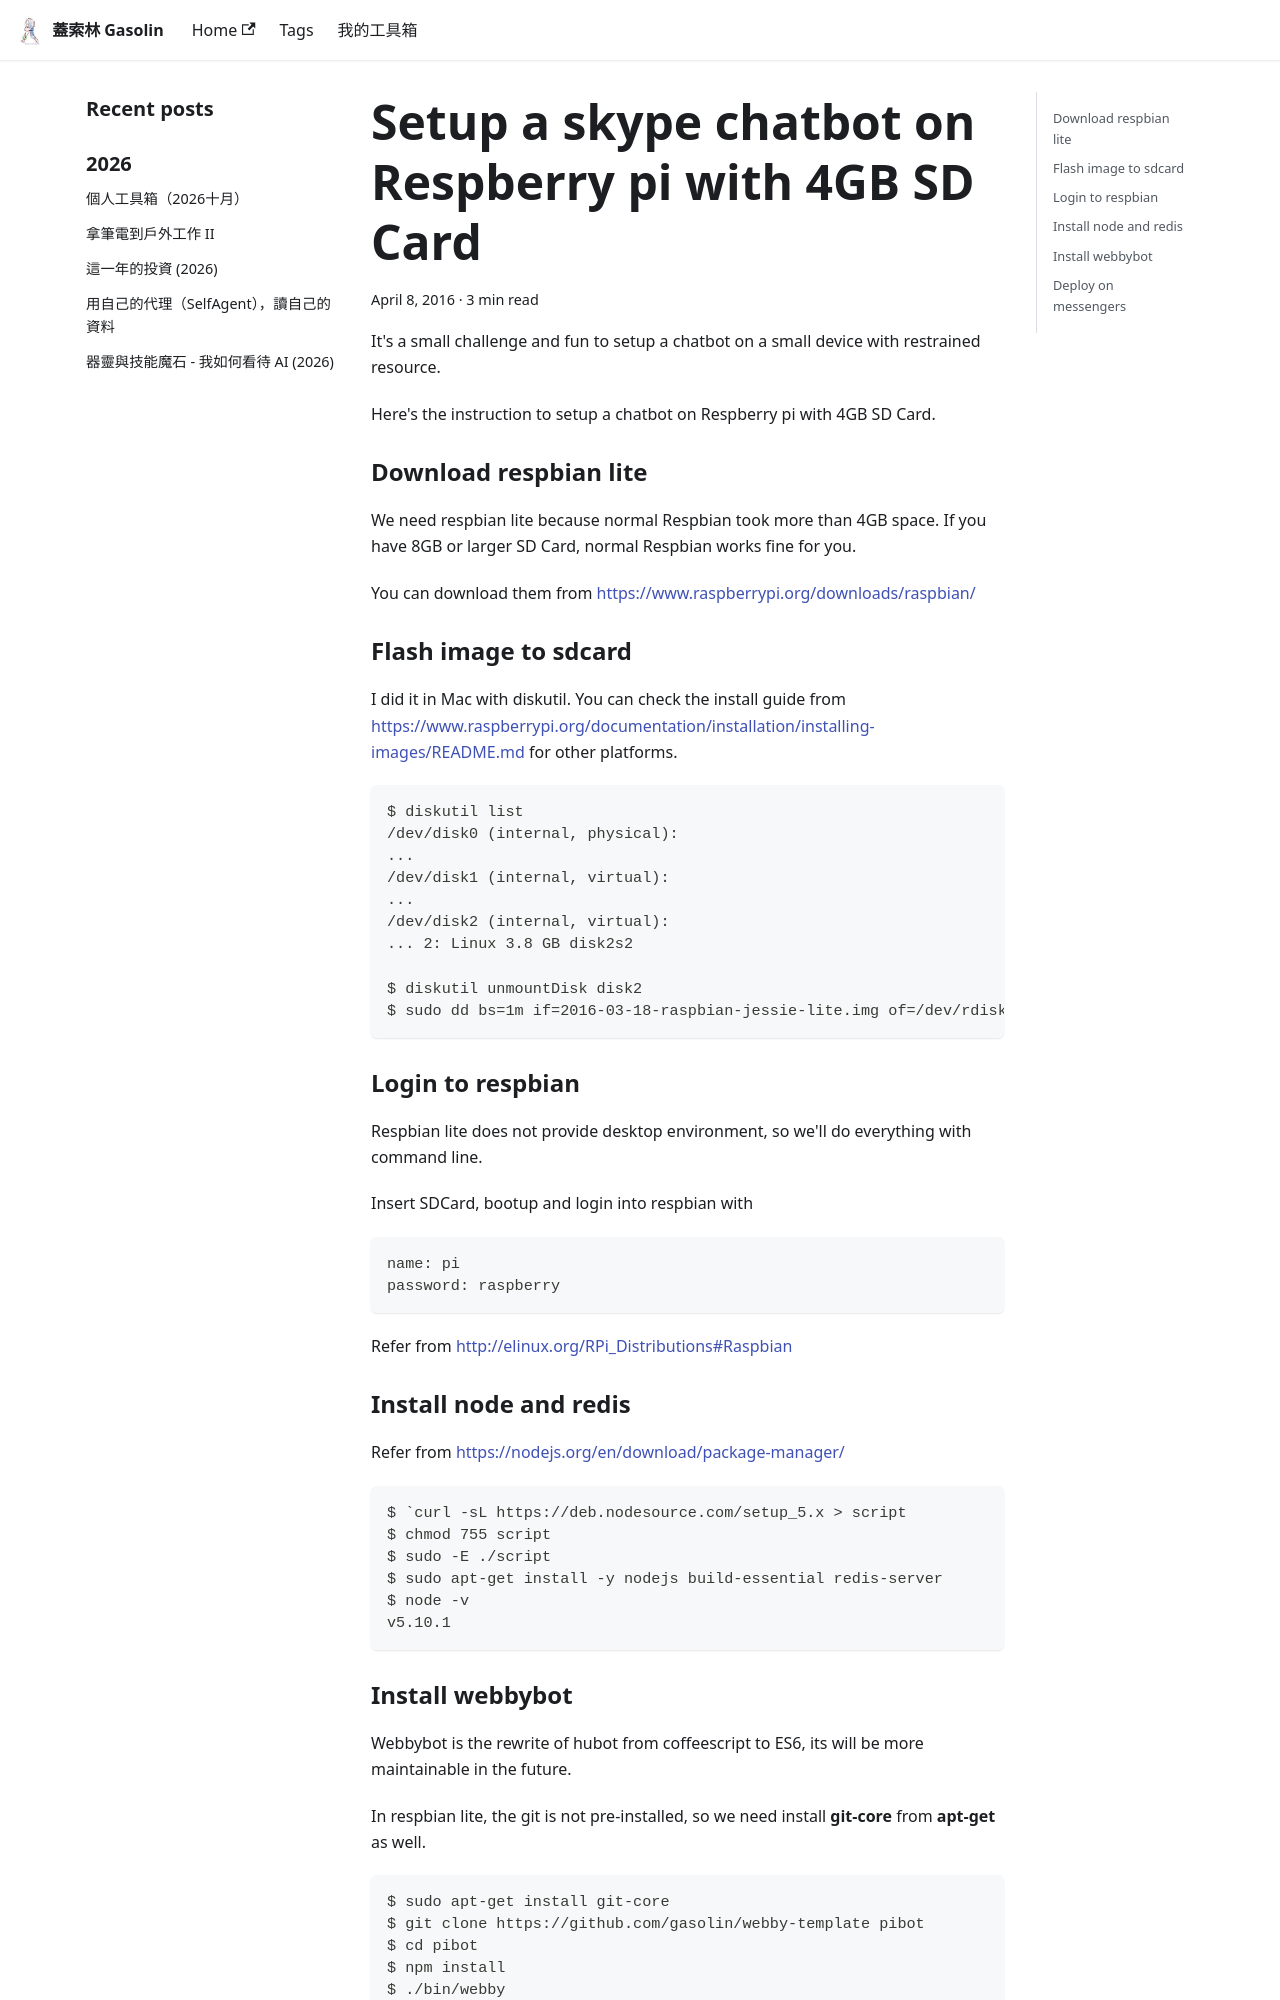

repository: gasolin/blog · page: iot/Setup-a-skype-chatbot-on-Respberry-pi-with-4GB-SD-Card/index.html · generator: docusaurus

---
title: Setup a skype chatbot on Respberry pi with 4GB SD Card
tags:
  - javascript
  - fun
date: 2016-04-08 02:45:45
---

It's a small challenge and fun to setup a chatbot on a small device with restrained resource.

Here's the instruction to setup a chatbot on Respberry pi with 4GB SD Card.

### Download respbian lite

We need respbian lite because normal Respbian took more than 4GB space. If you have 8GB or larger SD Card, normal Respbian works fine for you.

You can download them from [https://www.raspberrypi.org/downloads/raspbian/](https://www.raspberrypi.org/downloads/raspbian/)

### Flash image to sdcard

I did it in Mac with diskutil. You can check the install guide from [https://www.raspberrypi.org/documentation/installation/installing-images/README.md](https://www.raspberrypi.org/documentation/installation/installing-images/README.md) for other platforms.

```sh
$ diskutil list
/dev/disk0 (internal, physical):
...
/dev/disk1 (internal, virtual):
...
/dev/disk2 (internal, virtual):
... 2: Linux 3.8 GB disk2s2

$ diskutil unmountDisk disk2
$ sudo dd bs=1m if=2016-03-18-raspbian-jessie-lite.img of=/dev/rdisk2
```

### Login to respbian

Respbian lite does not provide desktop environment, so we'll do everything with command line.

Insert SDCard, bootup and login into respbian with

```
name: pi
password: raspberry
```

Refer from [http://elinux.org/RPi_Distributions#Raspbian](http://elinux.org/RPi_Distributions#Raspbian)

### Install node and redis

Refer from [https://nodejs.org/en/download/package-manager/](https://nodejs.org/en/download/package-manager/)

```
$ `curl -sL https://deb.nodesource.com/setup_5.x > script
$ chmod 755 script
$ sudo -E ./script
$ sudo apt-get install -y nodejs build-essential redis-server
$ node -v
v5.10.1
```
